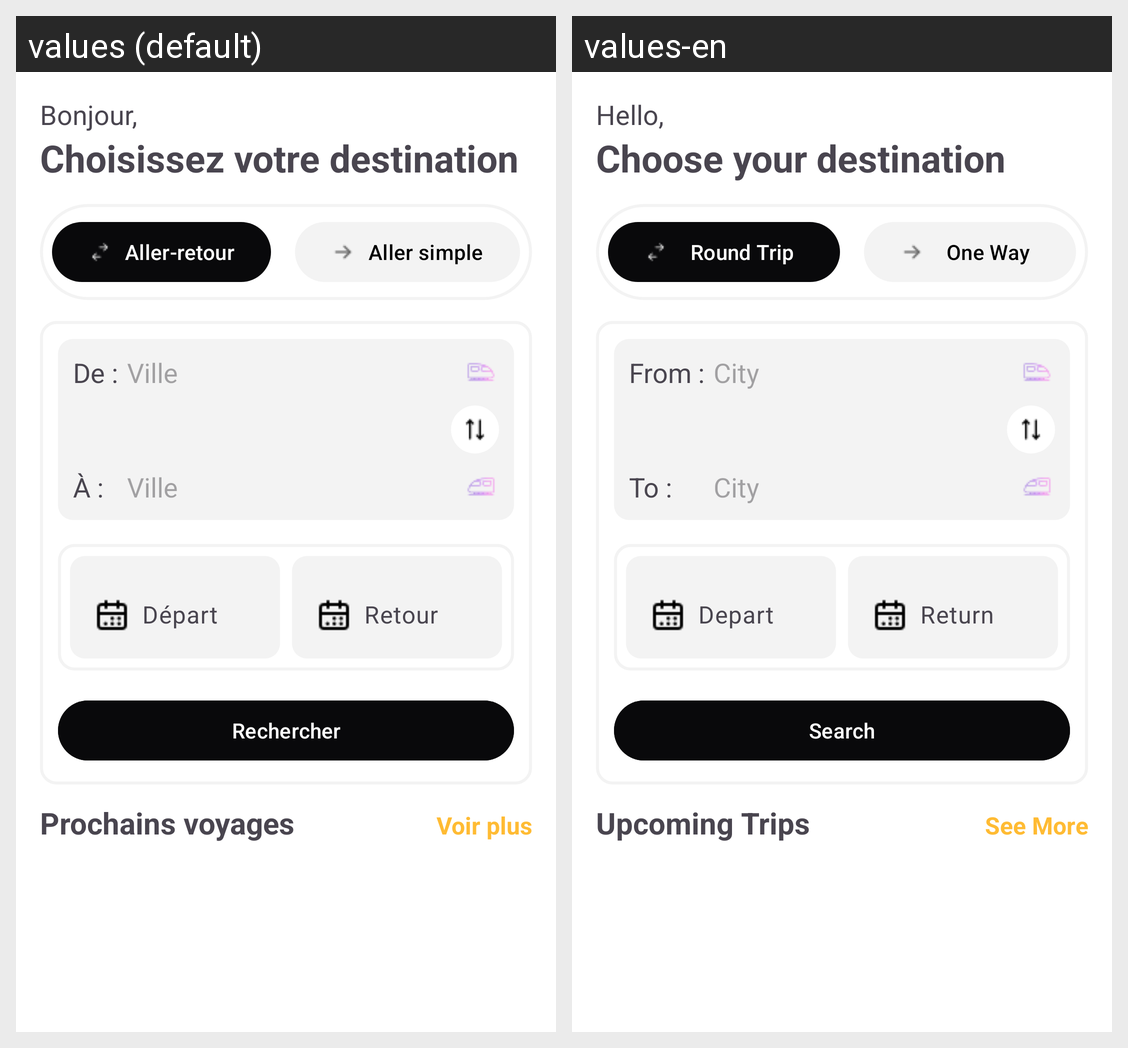

The same Android screen rendered under two of its app's locales, left to right. List the strings drawn on it with the default value and each locale's translation.
Android screen res/layout/activity_home.xml rendered under 2 locales, left to right: values (default), values-en. Device: Nexus 5 (rendered at 1080×1920; each locale shown at half size, 540×960, under a caption strip naming it); theme Theme.Tp_1_8.
Strings drawn on this screen, with the default value and each locale's value (text and hints the layout hard-codes, and strings that could not be matched under every locale, appear in the picture but are not listed):

hello
  values: Bonjour,
  values-en: Hello,

choose_your_destination
  values: Choisissez votre destination
  values-en: Choose your destination

round_trip
  values: Aller-retour
  values-en: Round Trip

one_way
  values: Aller simple
  values-en: One Way

from
  values: De :
  values-en: From :

city
  values: Ville
  values-en: City

to
  values: À :
  values-en: To :

Depart
  values: Départ
  values-en: Depart

return_
  values: Retour
  values-en: Return

search
  values: Rechercher
  values-en: Search

upcoming_trips
  values: Prochains voyages
  values-en: Upcoming Trips

see_more
  values: Voir plus
  values-en: See More
